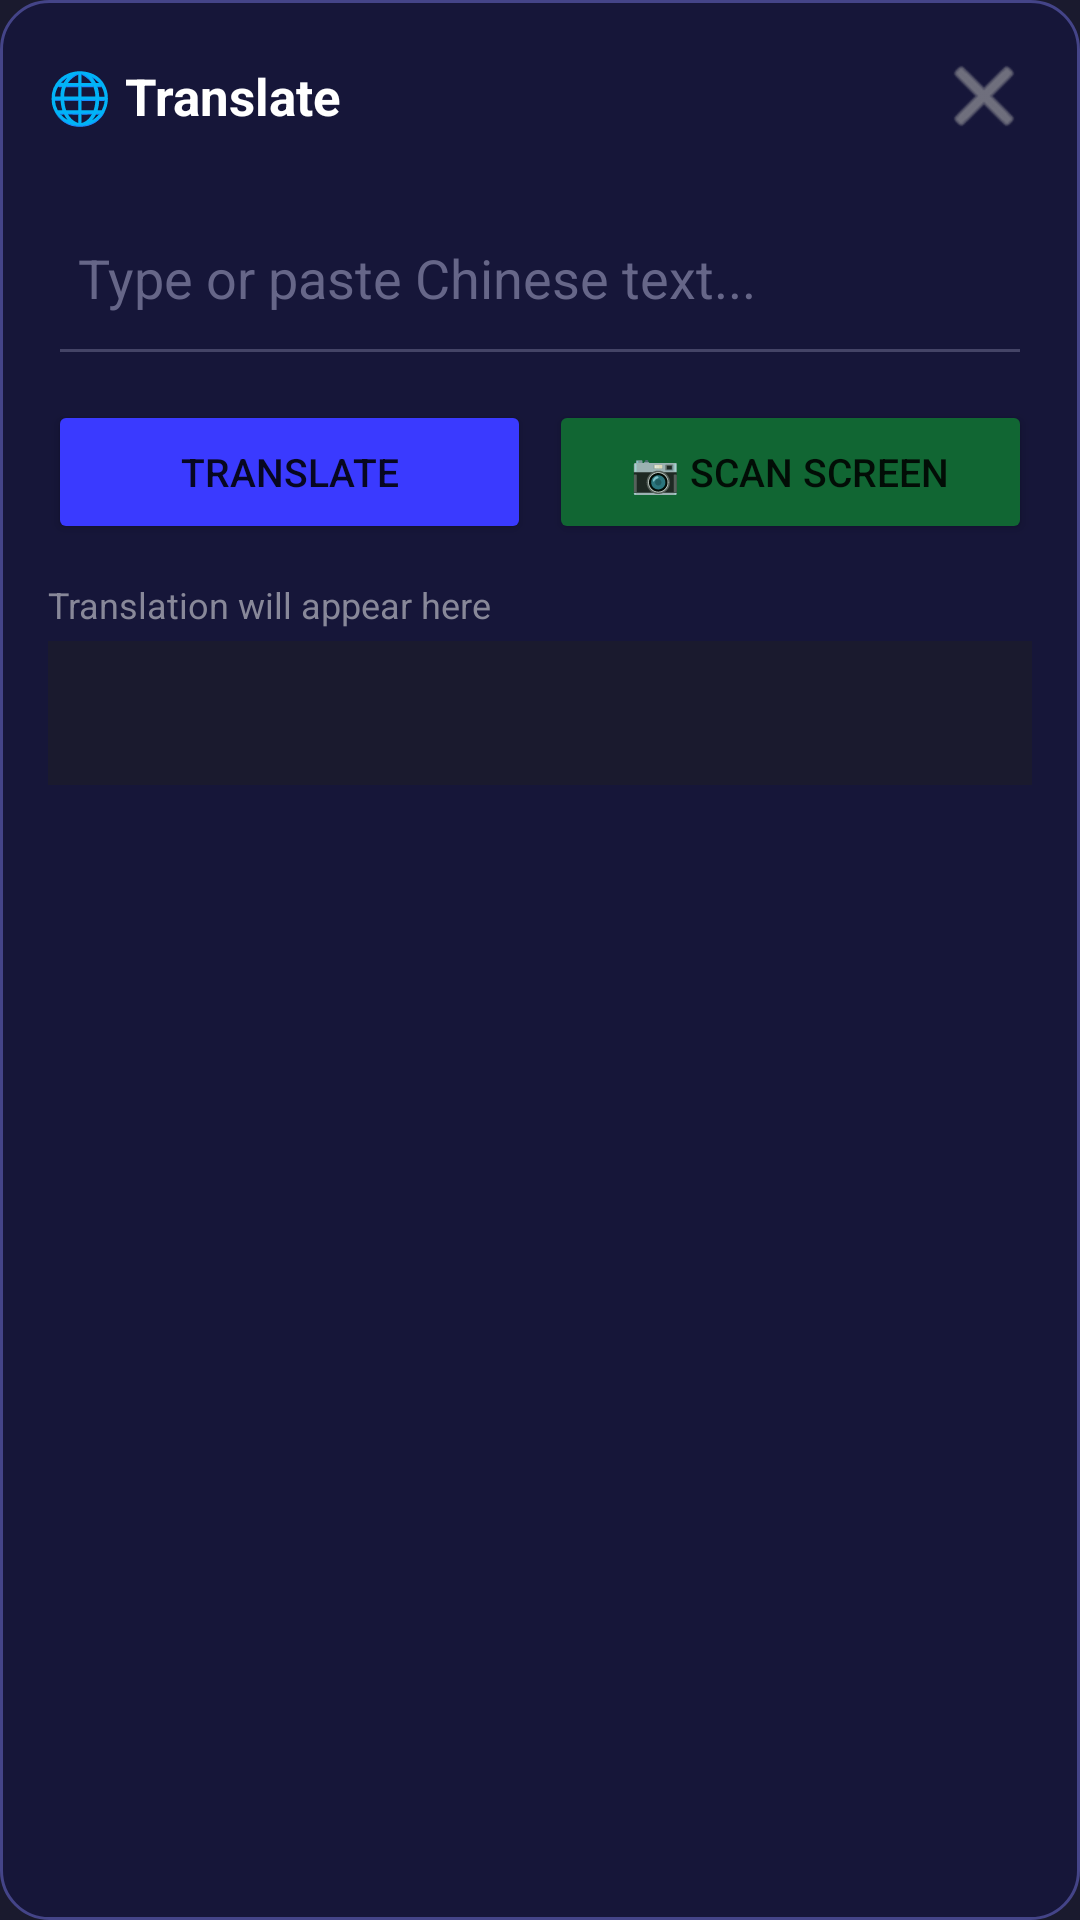

This screen was rendered from an Android layout file. Write that file and the resources it references.
<!-- AndroidManifest.xml: application theme Theme.TranslateOverlay -->
<!-- res/layout/translation_panel.xml -->
<?xml version="1.0" encoding="utf-8"?>
<LinearLayout xmlns:android="http://schemas.android.com/apk/res/android"
    android:layout_width="300dp"
    android:layout_height="wrap_content"
    android:orientation="vertical"
    android:background="@drawable/panel_background"
    android:padding="16dp"
    android:elevation="12dp">

    <LinearLayout
        android:layout_width="match_parent"
        android:layout_height="wrap_content"
        android:orientation="horizontal"
        android:gravity="center_vertical"
        android:layout_marginBottom="12dp">

        <TextView
            android:layout_width="0dp"
            android:layout_height="wrap_content"
            android:layout_weight="1"
            android:text="🌐 Translate"
            android:textColor="#ffffff"
            android:textSize="17sp"
            android:textStyle="bold"/>

        <ImageButton
            android:id="@+id/btnClose"
            android:layout_width="32dp"
            android:layout_height="32dp"
            android:src="@android:drawable/ic_menu_close_clear_cancel"
            android:background="?attr/selectableItemBackgroundBorderless"
            android:tint="#aaaaaa"/>
    </LinearLayout>

    <EditText
        android:id="@+id/etInput"
        android:layout_width="match_parent"
        android:layout_height="wrap_content"
        android:hint="Type or paste Chinese text..."
        android:textColorHint="#666688"
        android:textColor="#e0e0ff"
        android:backgroundTint="#444466"
        android:padding="10dp"
        android:minLines="2"
        android:maxLines="4"
        android:inputType="textMultiLine"
        android:layout_marginBottom="8dp"/>

    <LinearLayout
        android:layout_width="match_parent"
        android:layout_height="wrap_content"
        android:orientation="horizontal"
        android:layout_marginBottom="12dp">

        <Button
            android:id="@+id/btnTranslate"
            android:layout_width="0dp"
            android:layout_height="wrap_content"
            android:layout_weight="1"
            android:text="Translate"
            android:backgroundTint="#3a3aff"
            android:textSize="13sp"
            android:layout_marginEnd="6dp"/>

        <Button
            android:id="@+id/btnScan"
            android:layout_width="0dp"
            android:layout_height="wrap_content"
            android:layout_weight="1"
            android:text="📷 Scan Screen"
            android:backgroundTint="#116633"
            android:textSize="13sp"/>
    </LinearLayout>

    <TextView
        android:layout_width="match_parent"
        android:layout_height="wrap_content"
        android:text="Translation will appear here"
        android:textColor="#888899"
        android:textSize="12sp"
        android:layout_marginBottom="4dp"/>

    <TextView
        android:id="@+id/tvResult"
        android:layout_width="match_parent"
        android:layout_height="wrap_content"
        android:text=""
        android:textColor="#ccffcc"
        android:textSize="15sp"
        android:minHeight="48dp"
        android:background="#1a1a2e"
        android:padding="10dp"
        android:lineSpacingMultiplier="1.4"
        android:textIsSelectable="true"/>

</LinearLayout>
<!-- resources referenced by this layout -->
<resources>
  <!-- drawable panel_background (drawable) -->
  <?xml version="1.0" encoding="utf-8"?>
  <shape xmlns:android="http://schemas.android.com/apk/res/android"
      android:shape="rectangle">
      <solid android:color="#ee16163a"/>
      <corners android:radius="16dp"/>
      <stroke android:width="1dp" android:color="#444488"/>
  </shape>
  <style name="Theme.TranslateOverlay" parent="Theme.MaterialComponents.DayNight.NoActionBar">
          <item name="colorPrimary">#3a3aff</item>
          <item name="colorPrimaryVariant">#1a1a99</item>
          <item name="colorOnPrimary">#ffffff</item>
          <item name="android:windowBackground">#1a1a2e</item>
      </style>
</resources>
